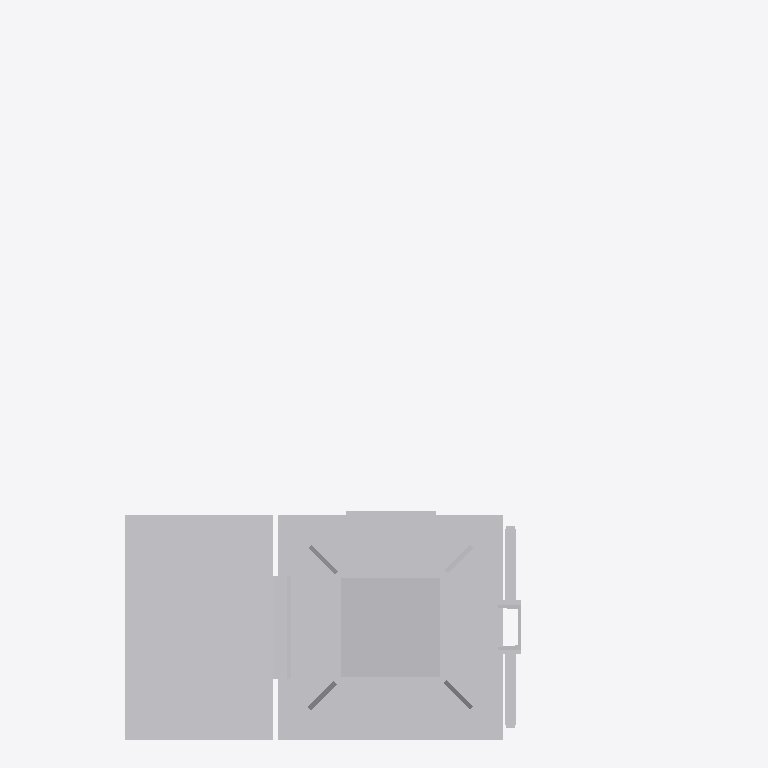
Plan cut of the same IFC building model at storey 'Ebene 1' (level 0.00 m, cut at 1.40 m), seen from above with north up, elements coloured by IFC class: 1 other element (light grey). Cut surfaces are drawn darker.
Extent 1.5 m × 1.6 m × 6.2 m (x, y, z). Storeys (1): Ebene 1 at 0.00 m. Elements (1): 1 IfcBuildingElementProxy.

HEADER;
FILE_DESCRIPTION(('ViewDefinition [ReferenceView_V1.1]'),'2;1');
FILE_NAME('','2022-09-20T11:55:26',(''),(''),'The EXPRESS Data Manager Version 5.02.0100.07 : ','20211019_1515(x64) - Exporter 20.2.60.15 - Defau','');
FILE_SCHEMA(('IFC4'));
ENDSEC;
DATA;
#107=IFCPROJECT('1HdkZuGKz0efM6d_krmlz9',#42,'',$,$,'','',(#98),#93);
#21364=IFCSITE('1HdkZuGKz0efM6d_krmlzB',#42,'Default',$,$,#21361,$,$,.ELEMENT.,(42,24,53,508911),(-71,-15,-29,-58837),0.0,$,$);
#122=IFCBUILDING('1HdkZuGKz0efM6d_krmlz8',#42,'',$,$,#33,$,'',.ELEMENT.,$,$,$);
#135=IFCBUILDINGSTOREY('1HdkZuGKz0efM6d_jAFGOs',#42,'Ebene 1',$,'Ebene:Ebene 1',#133,$,'Ebene 1',.ELEMENT.,0.0);
#21230=IFCBUILDINGELEMENTPROXY('2Mpdnry4v9k8qxyczHkZCQ',#42,'S 8000.5.7-19_M4100-A1000-VS-R_LOD400-500:S 8000.5.7-19_M4100-A1000-VS-R_LOD400-500:3346',$,'S 8000.5.7-19_M4100-A1000-VS-R_LOD400-500:S 8000.5.7-19_M4100-A1000-VS-R_LOD400-500',#21228,#21222,'3346',$);
ENDSEC;
